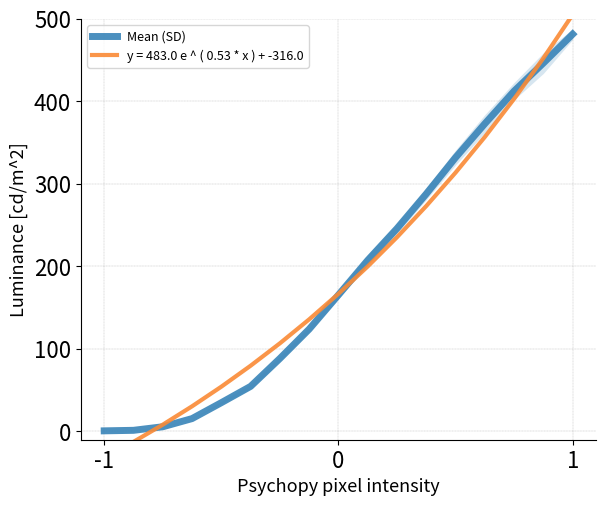

Source code (Python): (Note: this script raises an exception after producing the figure.)
# -*- coding: utf-8 -*-

"""
Plot and model projector luminance for visual neuroscience experiments.

Projector luminance (measured with a photometer) plotted as a function of
psychopy pixel intensity. Several functions are fitted to the data.

[redacted]
[redacted]
"""

# Copyright (C) 2018  Ingo Marquardt
#
# This program is free software: you can redistribute it and/or modify it under
# the terms of the GNU General Public License as published by the Free Software
# Foundation, either version 3 of the License, or (at your option) any later
# version.
#
# This program is distributed in the hope that it will be useful, but WITHOUT
# ANY WARRANTY; without even the implied warranty of MERCHANTABILITY or FITNESS
# FOR A PARTICULAR PURPOSE.  See the GNU General Public License for more
# details.
#
# You should have received a copy of the GNU General Public License along with
# this program.  If not, see <http://www.gnu.org/licenses/>.


# *****************************************************************************
# ***Load modules

import numpy as np
import matplotlib.pyplot as plt
from scipy.optimize import curve_fit
# *****************************************************************************


# *****************************************************************************
# *** Data to plot

# Independent variable data:
vecInd = np.array([1.0, 0.875, 0.75, 0.625, 0.5, 0.375, 0.25, 0.125, 0.0,
                   -0.125, -0.25, -0.375, -0.5, -0.625, -0.75, -0.875, -1.0])

# Dependent variable (measured data), in separat rows for repetitoins of the
# measurement:
vecDep = np.array([[475.0, 434.0, 402.0, 362.0, 323.0, 281.0, 240.0, 201.0,
                    161.0, 121.0, 85.5, 57.8, 33.3, 15.6, 6.0, 1.5, 0.76],
                   [488.0, 459.0, 423.0, 384.0, 341.0, 295.0, 252.0, 214.0,
                    170.0, 127.0, 91.4, 51.5, 36.5, 15.6, 5.4, 1.28, 0.76]])

# Label for x-axis (independent variable):
strLblX = 'Psychopy pixel intensity'

# Label for y-axis (dependent variable):
strLblY = 'Luminance [cd/m^2]'

# Figure title:
strTlt = 'Luminance as a function of psychopy pixel intensity'

# Limits of x-axis:
vecXlim = [-1.1, 1.1]

# Limits of y-axis:
vecYlim = [-10.0, 500.0]

# Output directory for figures:
strPathOut = '/home/<user>/Desktop/'

# Figure dimensions:
varSizeX = 1200.0
varSizeY = 1000.0
varDpi = 100.0
# *****************************************************************************


# *****************************************************************************
# *** Functions

def funcExp(varX, varA, varB, varC):
    """Exponential function to be fitted to the data."""
    varOut = varA * np.exp(varB * varX) + varC
    return varOut


def funcLn(varX, varA, varB):
    """Logarithmic function to be fitted to the data."""
    varOut = varA * np.log(varX) + varB
    return varOut


def funcPoly2(varX, varA, varB, varC):
    """2nd degree polynomial function to be fitted to the data."""
    varOut = (varA * np.power(varX, 2) +
              varB * np.power(varX, 1) +
              varC)
    return varOut


def funcPoly3(varX, varA, varB, varC, varD):
    """3rd degree polynomial function to be fitted to the data."""
    varOut = (varA * np.power(varX, 3) +
              varB * np.power(varX, 2) +
              varC * np.power(varX, 1) +
              varD)
    return varOut


def funcPow(varX, varA, varB, varC, varD):
    """Power function to be fitted to the data."""
    varOut = (varA * np.power((varX + varB), varC) + varD)
    return varOut
# *****************************************************************************


# *****************************************************************************
# *** Preparations

# Calculate average of dependent variable:
vecDepAvg = np.mean(vecDep, axis=0)

# Calculate standard deviations of dependent variable:
vecStd = np.std(vecDep, axis=0)
# *****************************************************************************


# *****************************************************************************
#  Exponential model fitting:

# Fit the model to the exponential function:
vecExpModelPar, vecExpModelCov = curve_fit(funcExp, vecInd, vecDepAvg)

# Calculate fitted values:
vecFittedExp = funcExp(vecInd,
                       vecExpModelPar[0],
                       vecExpModelPar[1],
                       vecExpModelPar[2])

# Create string for model parameters of exponential function:
varTmpA = np.around(vecExpModelPar[0], 0)
varTmpB = np.around(vecExpModelPar[1], 2)
varTmpC = np.around(vecExpModelPar[2], 0)
strModelExp = 'y = ' + \
              str(varTmpA) + \
              ' e ^ ( ' + \
              str(varTmpB) + \
              ' * x ) + ' + \
              str(varTmpC)
# *****************************************************************************


# *****************************************************************************
# *** Logarithmic model fitting

# Fit the model to the logarithmic function:
vecLnModelPar, vecLnModelCov = curve_fit(funcLn, vecInd, vecDepAvg)

# Calculate fitted values:
vecFittedLn = funcLn(vecInd,
                     vecLnModelPar[0],
                     vecLnModelPar[1])

# Create string for model parameters of exponential function:
varTmpA = np.around(vecLnModelPar[0], 0)
varTmpB = np.around(vecLnModelPar[1], 0)
strModelLn = 'y = ' + \
             str(varTmpA) + \
             ' * ln(x) + ' + \
             str(varTmpB)
# *****************************************************************************


# *****************************************************************************
# *** Polynomial model fitting 2nd degree

# Fit the model to the 2nd degree polynomial function:
vecPoly2ModelPar, vecPoly2ModelCov = curve_fit(funcPoly2, vecInd, vecDepAvg)

# Calculate fitted values:
vecFittedPoly2 = funcPoly2(vecInd,
                           vecPoly2ModelPar[0],
                           vecPoly2ModelPar[1],
                           vecPoly2ModelPar[2])

# Create string for model parameters of exponential function:
varTmpA = np.around(vecPoly2ModelPar[0], 2)
varTmpB = np.around(vecPoly2ModelPar[1], 2)
varTmpC = np.around(vecPoly2ModelPar[2], 2)
strModelPoly2 = 'y = ' + \
                str(varTmpA) + \
                ' * x^2 + ' + \
                str(varTmpB) + \
                ' * x + ' + \
                str(varTmpC)
# *****************************************************************************


# *****************************************************************************
# *** Polynomial model fitting 3rd degree

# Fit the model to the 3rd degree polynomial function:
vecPoly3ModelPar, vecPoly3ModelCov = curve_fit(funcPoly3, vecInd, vecDepAvg)

# Calculate fitted values:
vecFittedPoly3 = funcPoly3(vecInd,
                           vecPoly3ModelPar[0],
                           vecPoly3ModelPar[1],
                           vecPoly3ModelPar[2],
                           vecPoly3ModelPar[3])

# Create string for model parameters of exponential function:
varTmpA = np.around(vecPoly3ModelPar[0], 1)
varTmpB = np.around(vecPoly3ModelPar[1], 1)
varTmpC = np.around(vecPoly3ModelPar[2], 1)
varTmpD = np.around(vecPoly3ModelPar[3], 1)
strModelPoly3 = 'y = ' + \
                str(varTmpA) + \
                ' * x^3 + ' + \
                str(varTmpB) + \
                ' * x^2 + ' + \
                str(varTmpC) + \
                ' * x + ' + \
                str(varTmpD)
# *****************************************************************************


# *****************************************************************************
# *** Power function fitting

# Fit the model to the 3rd degree polynomial function:
vecPowModelPar, vecPowModelCov = curve_fit(funcPow, vecInd, vecDepAvg)

# Calculate fitted values:
vecFittedPow = funcPow(vecInd,
                       vecPowModelPar[0],
                       vecPowModelPar[1],
                       vecPowModelPar[2],
                       vecPowModelPar[3])

# Create string for model parameters of exponential function:
varTmpA = np.around(vecPowModelPar[0], 1)
varTmpB = np.around(vecPowModelPar[1], 1)
varTmpC = np.around(vecPowModelPar[2], 1)
varTmpD = np.around(vecPowModelPar[3], 1)
strModelPow = 'y = ' + \
              str(varTmpA) + \
              ' * (x + ' + \
              str(varTmpB) + \
              ') ^ ' + \
              str(varTmpC) + \
              ' + ' + \
              str(varTmpD)
# *****************************************************************************


# *****************************************************************************
# *** Create plots

# List with model predictions:
lstModPre = [vecFittedExp,
             vecFittedLn,
             vecFittedPoly2,
             vecFittedPoly3,
             vecFittedPow]

# List with model parameters:
lstModPar = [strModelExp,
             strModelLn,
             strModelPoly2,
             strModelPoly3,
             strModelPow]

# We create one plot per function:
for idxPlt in range(0, len(lstModPre)):

    # Create figure:
    fig01 = plt.figure(figsize=((varSizeX * 0.5) / varDpi,
                                (varSizeY * 0.5) / varDpi),
                       dpi=varDpi)

    axs01 = fig01.add_subplot(111)

    # Line colour:
    vecClr = np.divide(np.array([56.0, 132.0, 184.0]), 255.0)
    vecClrSd = np.divide(np.array([250.0, 138.0, 53.0]), 255.0)

    # Plot depth profile for current input file:
    plt01 = axs01.plot(vecInd,
                       vecDepAvg,
                       color=vecClr,
                       alpha=0.9,
                       label='Mean (SD)',
                       linewidth=5.0,
                       antialiased=True)

    # Plot error shading:
    plot02 = axs01.fill_between(vecInd,  #noqa
                                np.subtract(vecDepAvg,
                                            vecStd),
                                np.add(vecDepAvg,
                                       vecStd),
                                alpha=0.2,
                                edgecolor=vecClr,
                                facecolor=vecClr,
                                linewidth=0,
                                antialiased=True)

    # Plot model prediction:
    plt03 = axs01.plot(vecInd,
                       lstModPre[idxPlt],
                       color=vecClrSd,
                       alpha=0.9,
                       label=lstModPar[idxPlt],
                       linewidth=3.0,
                       antialiased=True)

    # Limits of the x-axis:
    # axs01.set_xlim([np.min(vecInd), np.max(vecInd)])
    axs01.set_xlim([vecXlim[0], vecXlim[1]])

    # Limits of the y-axis:
    axs01.set_ylim([vecYlim[0], vecYlim[1]])

    # Which y values to label with ticks:
    vecYlbl = np.linspace(0, vecYlim[1], num=6, endpoint=True)
    # Round:
    # Set ticks:
    axs01.set_yticks(vecYlbl)

    # Which x values to label with ticks:
    vecXlbl = np.linspace(vecXlim[0], vecXlim[1], num=3, endpoint=True)
    # Round:
    vecXlbl = np.around(vecXlbl, decimals=0)
    # Set ticks:
    axs01.set_xticks(vecXlbl)

    # Adjust labels:
    axs01.tick_params(labelsize=16)
    axs01.set_xlabel(strLblX, fontsize=13)
    axs01.set_ylabel(strLblY, fontsize=13)
    # axs01.set_title(strTlt, fontsize=13)

    # Add legend:
    axs01.legend(loc=0, prop={'size': 9})

    # Add vertical grid lines:
    axs01.xaxis.grid(which=u'major',
                     color=([0.2, 0.2, 0.2]),
                     linestyle=':',
                     linewidth=0.2)

    # Add horizontal grid lines:
    axs01.yaxis.grid(which=u'major',
                     color=([0.2, 0.2, 0.2]),
                     linestyle=':',
                     linewidth=0.2)

    # Reduce framing box:
    axs01.spines['top'].set_visible(False)
    axs01.spines['right'].set_visible(False)
    axs01.spines['bottom'].set_visible(True)
    axs01.spines['left'].set_visible(True)

    # Make plot & axis labels fit into figure (this may not always work,
    # depending on the layout of the plot, matplotlib sometimes throws a
    # ValueError ("left cannot be >= right").
    try:
        plt.tight_layout(pad=0.5)
    except ValueError:
        pass

    # Save figure:
    fig01.savefig((strPathOut + 'plot_' + str(idxPlt) + '.png'),
                  dpi=varDpi,
                  facecolor='w',
                  edgecolor='w',
                  transparent=False,
                  frameon=None)

    # Close figure:
    plt.close(fig01)
# *****************************************************************************
